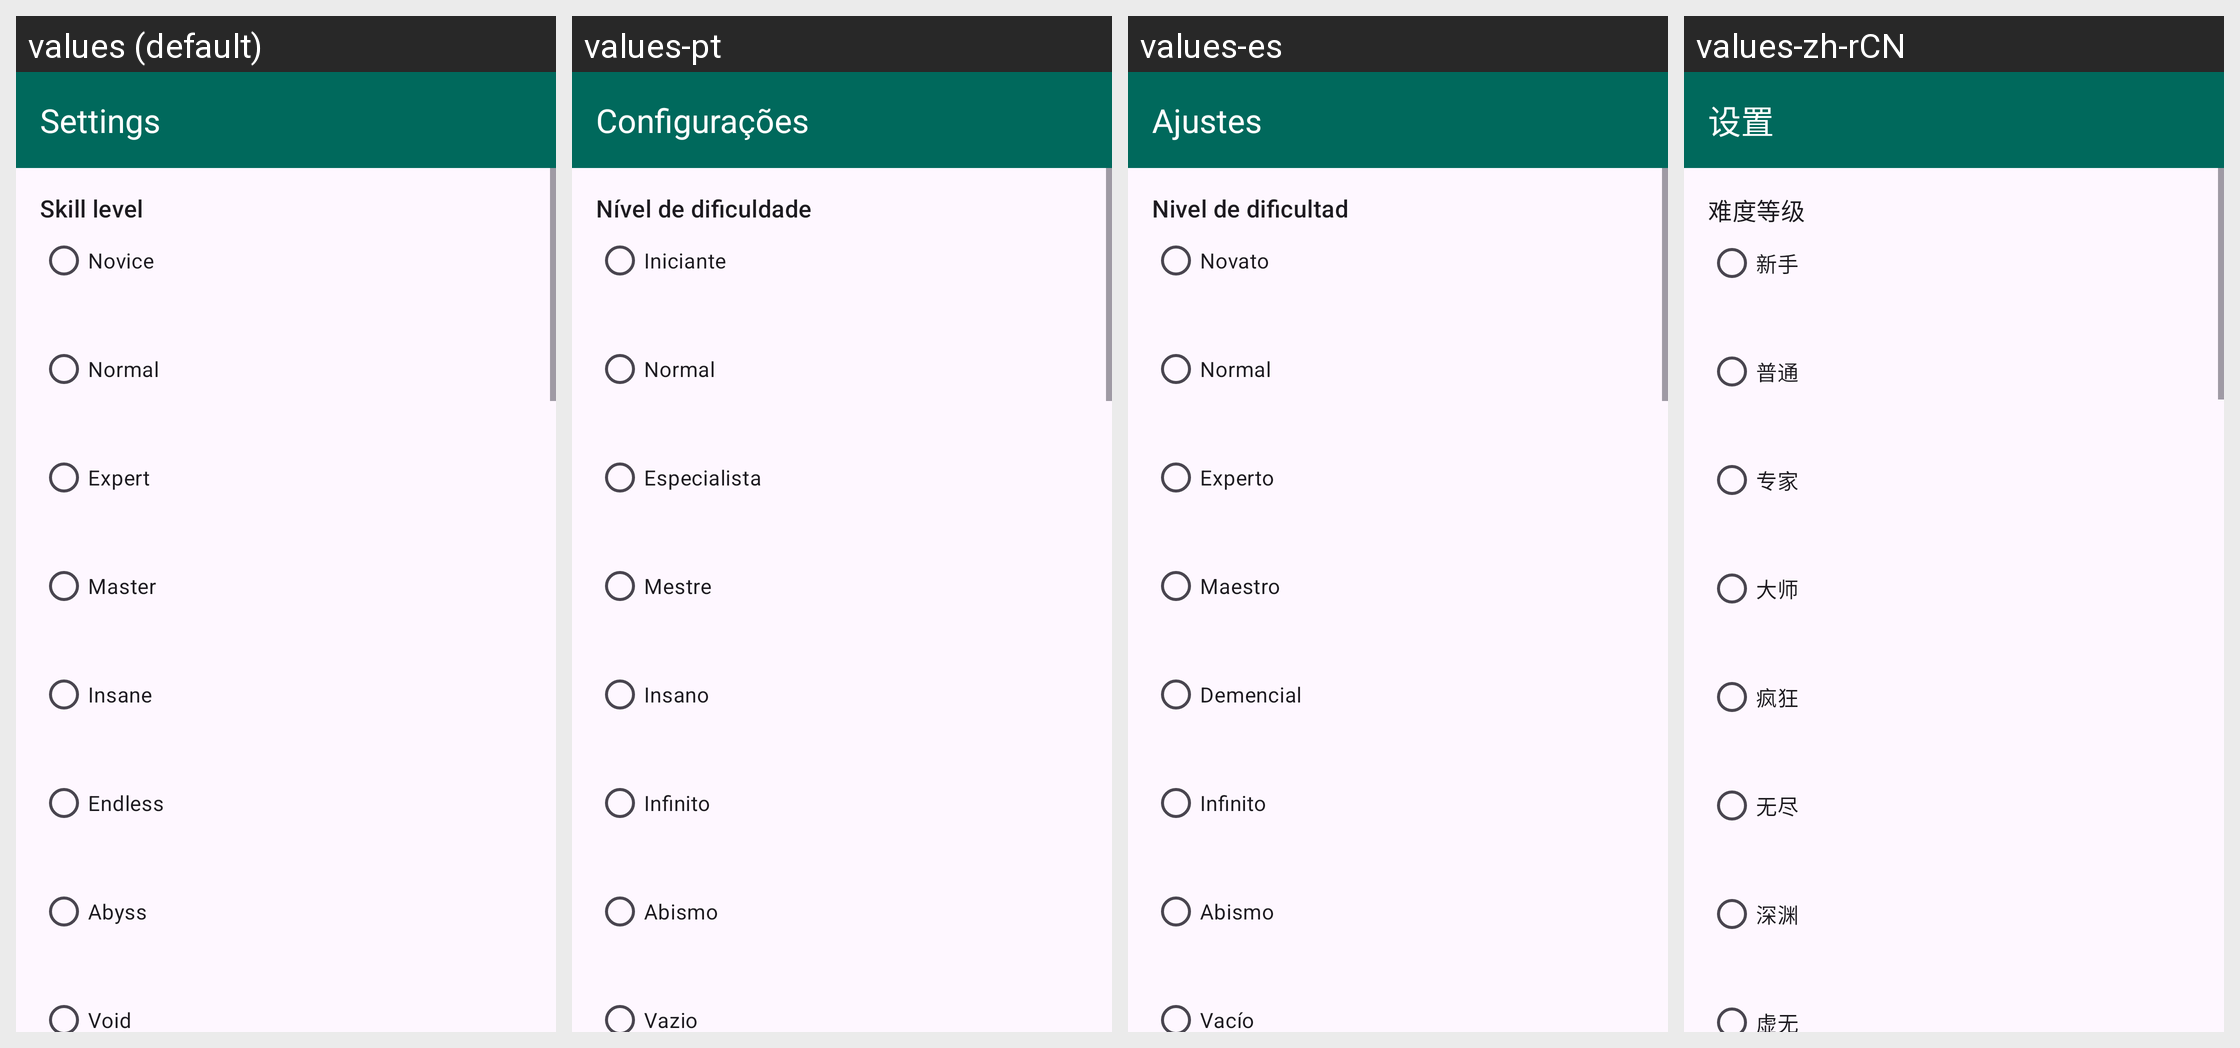

This grid shows one Android layout under several languages. Give, for every string resource on the screen, its name, the default text and each shown locale's text.
Android screen res/layout/activity_settings.xml rendered under 4 locales, left to right: values (default), values-pt, values-es, values-zh-rCN. Device: Nexus 5 (rendered at 1080×1920; each locale shown at half size, 540×960, under a caption strip naming it); theme Theme.ScrambledNet2.
Other locales in the repository, not shown: values-co, values-de, values-fr, values-gsw-rFR, values-he, values-it, values-ru, values-ta.
Strings drawn on this screen, with the default value and each locale's value (text and hints the layout hard-codes, and strings that could not be matched under every locale, appear in the picture but are not listed):

menu_settings
  values: Settings
  values-pt: Configurações
  values-es: Ajustes
  values-zh-rCN: 设置

menu_skill
  values: Skill level
  values-pt: Nível de dificuldade
  values-es: Nivel de dificultad
  values-zh-rCN: 难度等级

skill_novice
  values: Novice
  values-pt: Iniciante
  values-es: Novato
  values-zh-rCN: 新手

skill_normal
  values: Normal
  values-pt: Normal
  values-es: Normal
  values-zh-rCN: 普通

skill_expert
  values: Expert
  values-pt: Especialista
  values-es: Experto
  values-zh-rCN: 专家

skill_master
  values: Master
  values-pt: Mestre
  values-es: Maestro
  values-zh-rCN: 大师

skill_insane
  values: Insane
  values-pt: Insano
  values-es: Demencial
  values-zh-rCN: 疯狂

skill_endless
  values: Endless
  values-pt: Infinito
  values-es: Infinito
  values-zh-rCN: 无尽

skill_abyss
  values: Abyss
  values-pt: Abismo
  values-es: Abismo
  values-zh-rCN: 深渊

skill_void
  values: Void
  values-pt: Vazio
  values-es: Vacío
  values-zh-rCN: 虚无
